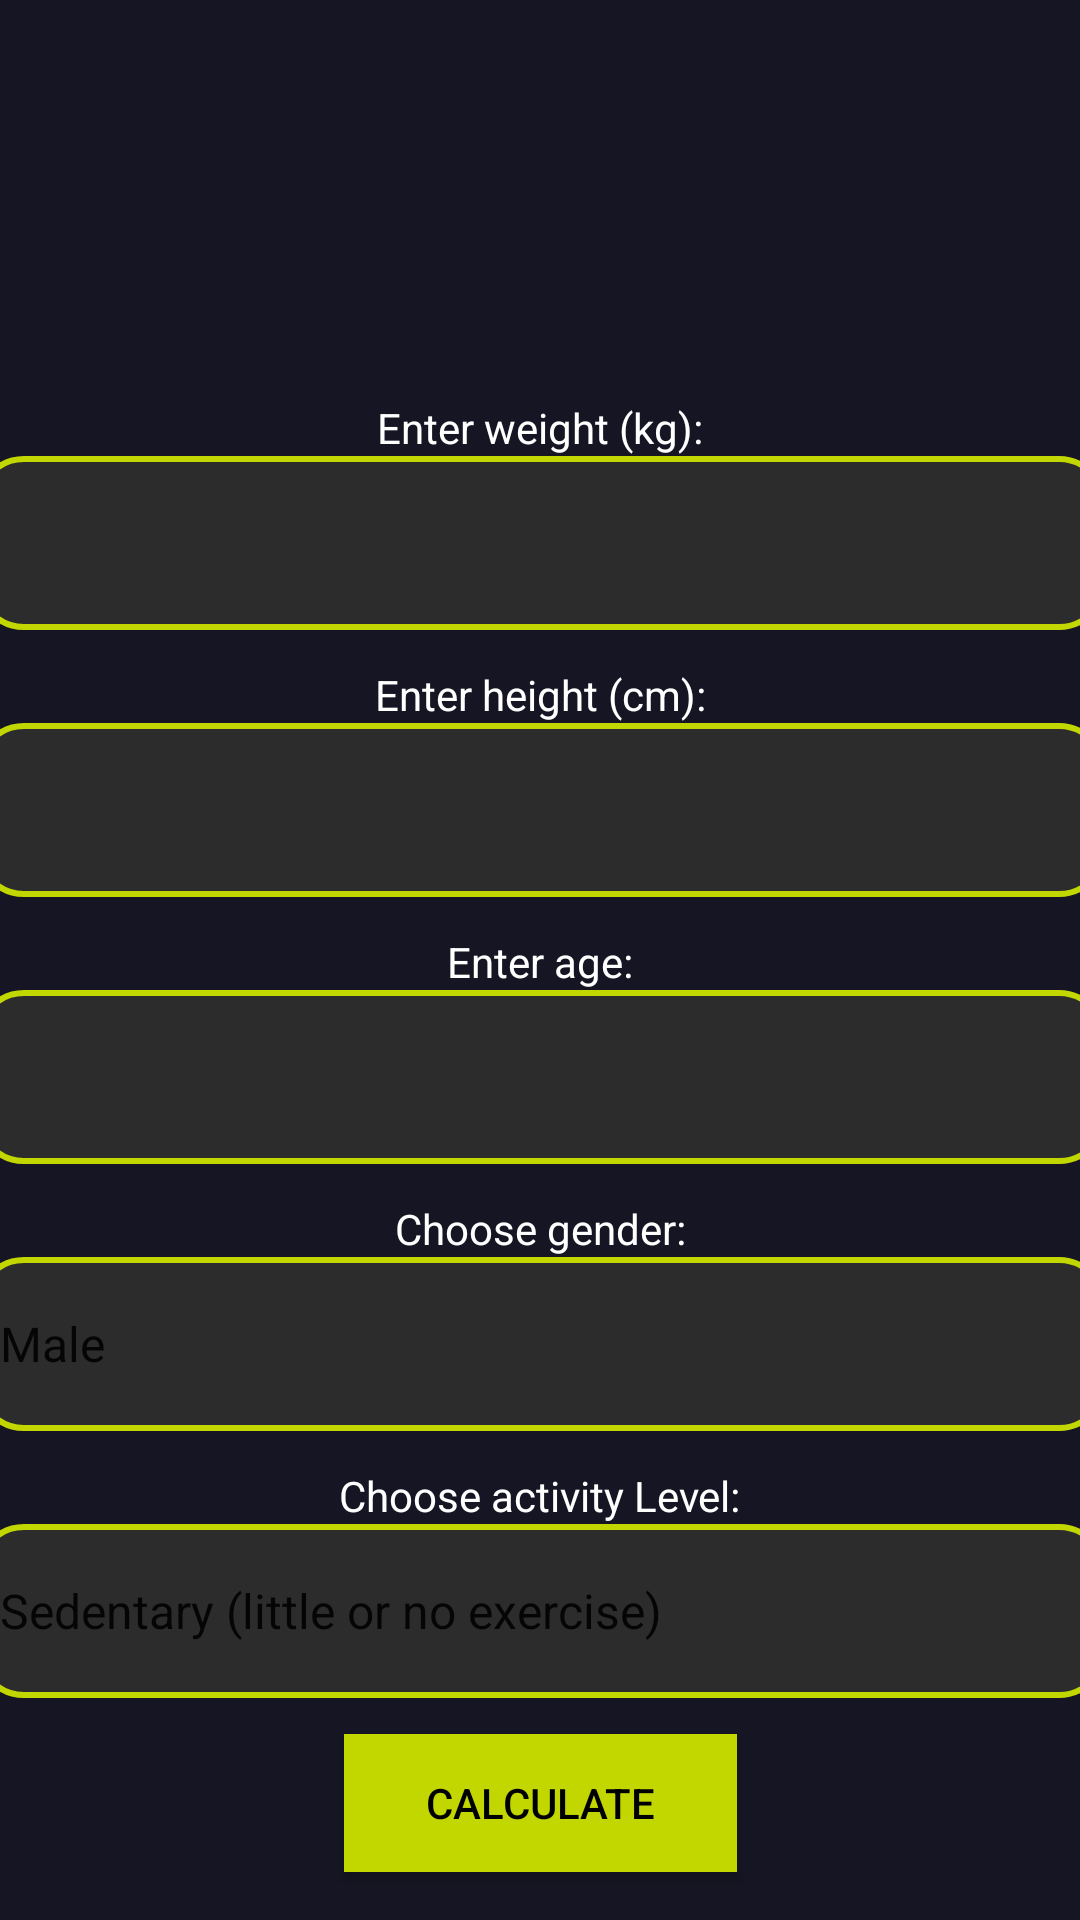

Produce the Android XML layout that renders to this screen, including the resource entries it uses.
<!-- AndroidManifest.xml: application theme Theme.ProjektPSMV12 -->
<!-- res/layout/fragment_calorie.xml -->
<?xml version="1.0" encoding="utf-8"?>
<androidx.constraintlayout.widget.ConstraintLayout xmlns:android="http://schemas.android.com/apk/res/android"
    xmlns:app="http://schemas.android.com/apk/res-auto"
    xmlns:tools="http://schemas.android.com/tools"
    android:layout_width="match_parent"
    android:layout_height="match_parent"
    android:background="#151523"
    tools:context=".ui.calorie.CalorieCalculator">

    <EditText
        android:id="@+id/weight_cal"
        android:layout_width="377dp"
        android:layout_height="58dp"
        android:layout_marginBottom="12dp"
        android:background="@drawable/border"
        android:gravity="center"
        android:textAlignment="center"
        android:inputType="numberDecimal"
        android:textColor="@color/white"
        app:layout_constraintBottom_toTopOf="@+id/height_label"
        app:layout_constraintEnd_toEndOf="parent"
        app:layout_constraintHorizontal_bias="0.504"
        app:layout_constraintStart_toStartOf="parent" />

    <Spinner
        android:id="@+id/activity_level_spinner"
        android:layout_width="377dp"
        android:layout_height="58dp"
        android:layout_marginBottom="12dp"
        android:background="@drawable/border"
        android:entries="@array/activity_level_array"
        app:layout_constraintBottom_toTopOf="@+id/calculate_button"
        app:layout_constraintEnd_toEndOf="parent"
        app:layout_constraintStart_toStartOf="parent" />

    <TextView
        android:id="@+id/weight_label"
        android:layout_width="wrap_content"
        android:layout_height="wrap_content"
        android:text="Enter weight (kg):"
        android:textColor="@color/white"
        app:layout_constraintBottom_toTopOf="@+id/weight_cal"
        app:layout_constraintEnd_toEndOf="parent"
        app:layout_constraintStart_toStartOf="parent" />

    <TextView
        android:id="@+id/age_label"
        android:layout_width="wrap_content"
        android:layout_height="wrap_content"
        android:text="Enter age:"
        android:textColor="@color/white"
        app:layout_constraintBottom_toTopOf="@+id/age"
        app:layout_constraintEnd_toEndOf="parent"
        app:layout_constraintStart_toStartOf="parent" />

    <TextView
        android:id="@+id/calorie_result"
        android:layout_width="wrap_content"
        android:layout_height="58dp"
        android:gravity="center"
        android:text="Result"
        android:textAlignment="center"
        android:textColor="@color/white"
        android:textSize="23dp"
        android:visibility="invisible"
        app:layout_constraintBottom_toTopOf="@+id/weight_label"
        app:layout_constraintEnd_toEndOf="parent"
        app:layout_constraintHorizontal_bias="0.498"
        app:layout_constraintStart_toStartOf="parent"
        app:layout_constraintTop_toTopOf="parent"
        app:layout_constraintVertical_bias="0.871" />

    <Button
        android:id="@+id/calculate_button"
        android:layout_width="131dp"
        android:layout_height="46dp"
        android:layout_marginBottom="16dp"
        android:background="#c2d700"
        android:onClick="calculateCalories"
        android:text="Calculate"
        android:textColor="#000000"
        app:layout_constraintBottom_toBottomOf="parent"
        app:layout_constraintEnd_toEndOf="parent"
        app:layout_constraintStart_toStartOf="parent" />

    <TextView
        android:id="@+id/activity_level_label"
        android:layout_width="wrap_content"
        android:layout_height="wrap_content"
        android:text="Choose activity Level:"
        android:textColor="@color/white"
        app:layout_constraintBottom_toTopOf="@+id/activity_level_spinner"
        app:layout_constraintEnd_toEndOf="parent"
        app:layout_constraintStart_toStartOf="parent" />

    <TextView
        android:id="@+id/gender_label"
        android:layout_width="wrap_content"
        android:layout_height="wrap_content"
        android:text="Choose gender:"
        android:textColor="@color/white"
        app:layout_constraintBottom_toTopOf="@+id/gender_spinner"
        app:layout_constraintEnd_toEndOf="parent"
        app:layout_constraintStart_toStartOf="parent" />

    <EditText
        android:id="@+id/age"
        android:layout_width="377dp"
        android:layout_height="58dp"
        android:layout_marginBottom="12dp"
        android:background="@drawable/border"
        android:gravity="center"
        android:textAlignment="center"
        android:inputType="number"
        android:textColor="@color/white"
        app:layout_constraintBottom_toTopOf="@+id/gender_label"
        app:layout_constraintEnd_toEndOf="parent"
        app:layout_constraintStart_toStartOf="parent" />

    <Spinner
        android:id="@+id/gender_spinner"
        android:layout_width="377dp"
        android:layout_height="58dp"
        android:layout_marginBottom="12dp"
        android:background="@drawable/border"
        android:entries="@array/gender_array"
        app:layout_constraintBottom_toTopOf="@+id/activity_level_label"
        app:layout_constraintEnd_toEndOf="parent"
        app:layout_constraintStart_toStartOf="parent" />

    <EditText
        android:id="@+id/height_cal"
        android:layout_width="377dp"
        android:layout_height="58dp"
        android:layout_marginBottom="12dp"
        android:background="@drawable/border"
        android:gravity="center"
        android:textAlignment="center"
        android:inputType="numberDecimal"
        android:textColor="@color/white"
        app:layout_constraintBottom_toTopOf="@+id/age_label"
        app:layout_constraintEnd_toEndOf="parent"
        app:layout_constraintHorizontal_bias="0.496"
        app:layout_constraintStart_toStartOf="parent" />

    <TextView
        android:id="@+id/height_label"
        android:layout_width="wrap_content"
        android:layout_height="wrap_content"
        android:text="Enter height (cm):"
        android:textColor="@color/white"
        app:layout_constraintBottom_toTopOf="@+id/height_cal"
        app:layout_constraintEnd_toEndOf="parent"
        app:layout_constraintStart_toStartOf="parent" />

</androidx.constraintlayout.widget.ConstraintLayout>
<!-- resources referenced by this layout -->
<resources>
  <string-array name="activity_level_array">
          <item>Sedentary (little or no exercise)</item>
          <item>Lightly active (light exercise 1-3 days a week)</item>
          <item>Moderately active (moderate exercise 3-5 days a week)</item>
          <item>Very active (intense exercise 6-7 days a week)</item>
          <item>Extra active (very intense exercise or physical job)</item>
      </string-array>
  <string-array name="gender_array">
          <item>Male</item>
          <item>Female</item>
      </string-array>
  <color name="white">#FFFFFFFF</color>
  <!-- drawable border (drawable) -->
  <shape
      xmlns:android="http://schemas.android.com/apk/res/android"
      android:shape="rectangle"
      android:background="#c2d700">
      <solid
          android:color="#2C2C2C"/>
  
      <corners
          android:bottomRightRadius="15dp"
          android:bottomLeftRadius="15dp"
          android:topLeftRadius="15dp"
          android:topRightRadius="15dp"/>
      <stroke
          android:color="#c2d700"
          android:width="2dp"
          />
  </shape>
  <style name="Theme.ProjektPSMV12" parent="Theme.AppCompat.DayNight.NoActionBar">
          
          <item name="colorPrimary">#86b801</item>
          <item name="colorPrimaryVariant">#c2d700</item>
          <item name="colorOnPrimary">@color/white</item>
          
          <item name="colorSecondary">#b0cf06</item>
          <item name="colorSecondaryVariant">#86b801</item>
          <item name="colorOnSecondary">@color/white</item>
          
          <item name="android:statusBarColor">?attr/colorPrimaryVariant</item>
          
      </style>
</resources>
